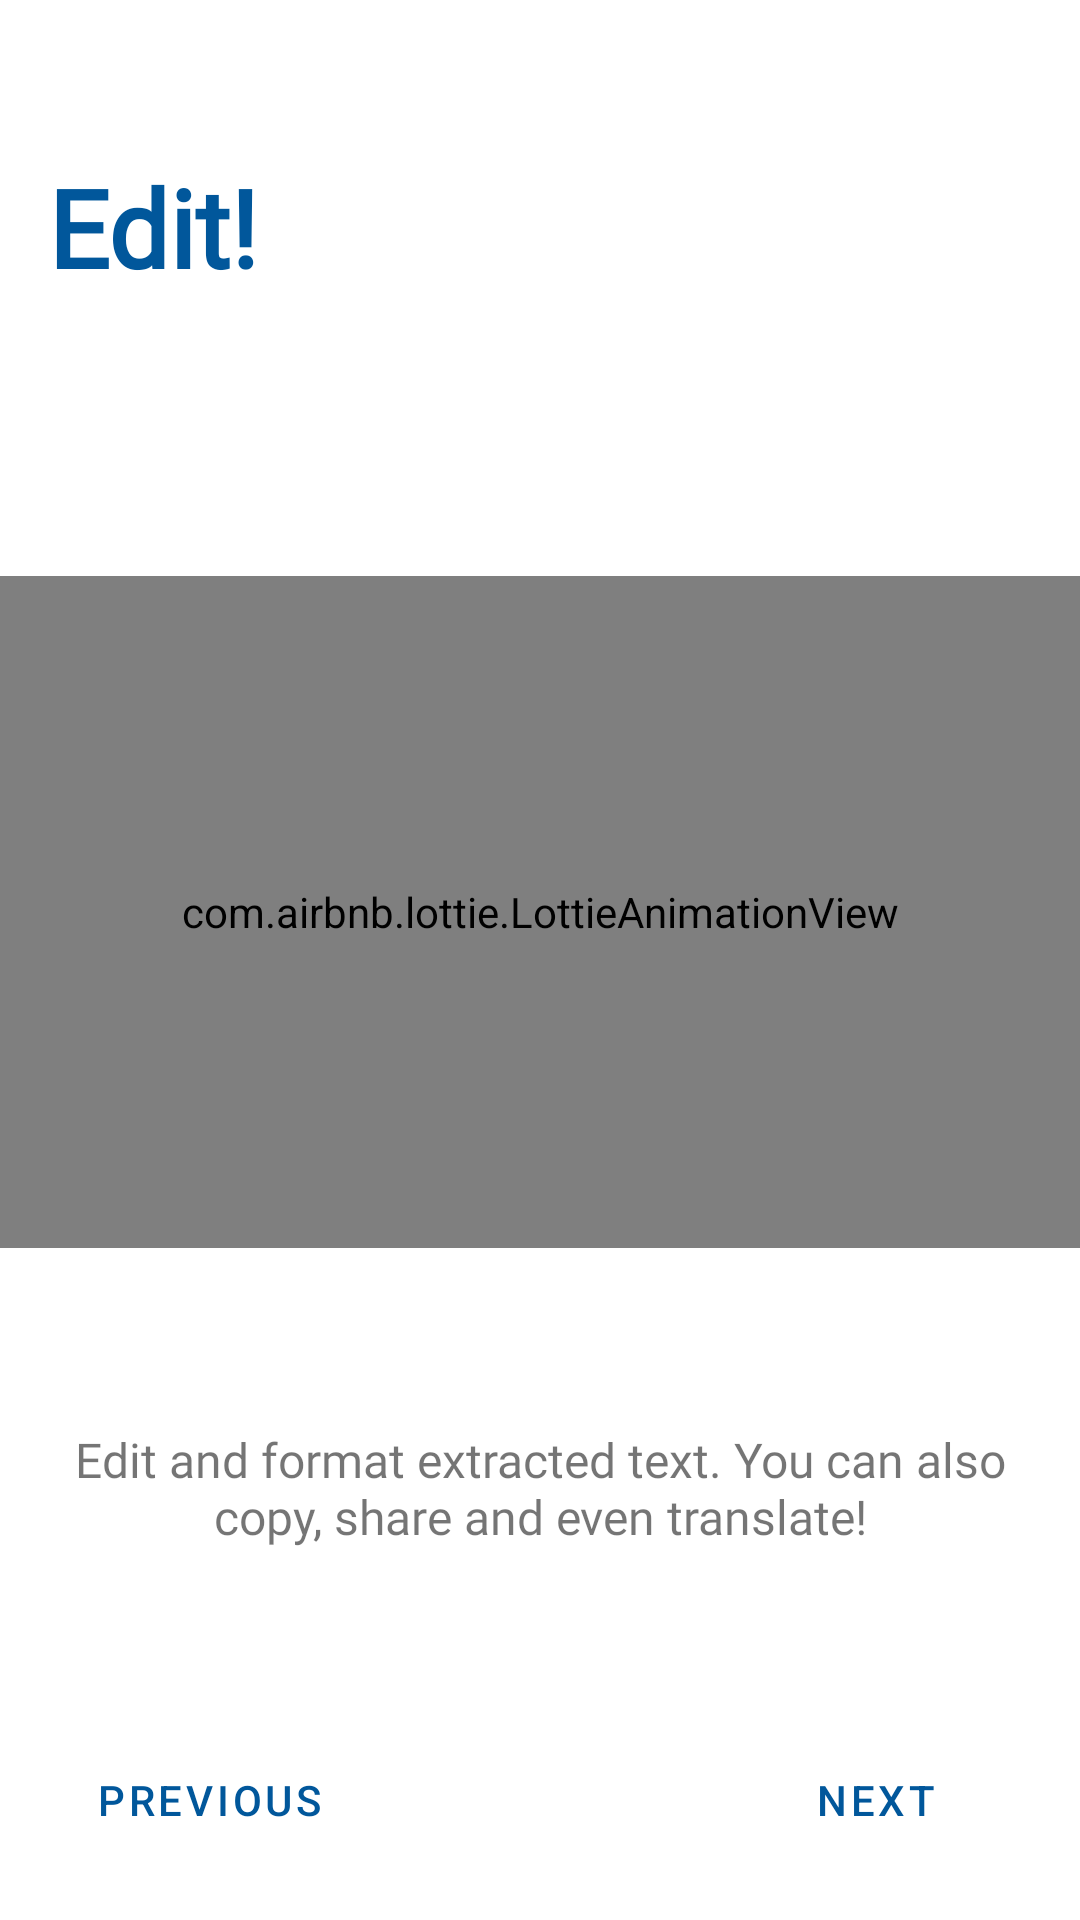

Layout XML and referenced resources for this Android screen:
<!-- AndroidManifest.xml: application theme Theme.Scanner -->
<!-- res/layout/fragment_on_boarding_screen2.xml -->
<?xml version="1.0" encoding="utf-8"?>
<androidx.constraintlayout.widget.ConstraintLayout xmlns:android="http://schemas.android.com/apk/res/android"
    xmlns:app="http://schemas.android.com/apk/res-auto"
    xmlns:tools="http://schemas.android.com/tools"
    android:layout_width="match_parent"
    android:layout_height="match_parent"
    android:background="@color/background"
    >

    <TextView
        android:id="@+id/text_view_header"
        android:layout_width="match_parent"
        android:layout_height="wrap_content"
        android:layout_marginHorizontal="16dp"
        android:fontFamily="@font/noto_sans_jp_regular"
        android:gravity="start"
        android:text="@string/edit"
        android:textColor="@color/heavy_blue"
        android:textSize="36sp"
        android:textStyle="bold"
        app:layout_constraintTop_toBottomOf="@id/guideline4" />

    <com.airbnb.lottie.LottieAnimationView
        android:id="@+id/animation_view"
        android:layout_width="match_parent"
        android:layout_height="0dp"
        android:padding="4dp"
        app:lottie_rawRes="@raw/edit_text_pencil"
        app:lottie_autoPlay="true"
        app:layout_constraintTop_toBottomOf="@id/guideline8"
        app:layout_constraintBottom_toTopOf="@id/guideline9"
        />

    <TextView
        android:id="@+id/tv_info1"
        android:layout_width="match_parent"
        android:layout_height="wrap_content"
        android:layout_marginHorizontal="16dp"
        android:fontFamily="@font/noto_sans_jp_regular"
        android:gravity="center"
        android:textSize="16sp"
        android:text="@string/edit_and_format_extracted_text_you_can_also_copy_share_and_even_translate"
        app:layout_constraintBottom_toTopOf="@id/guideline7"
        app:layout_constraintTop_toBottomOf="@id/guideline9" />

    <Button
        android:id="@+id/button_next"
        style="@style/Widget.MaterialComponents.Button.TextButton"
        android:layout_width="wrap_content"
        android:layout_height="wrap_content"
        android:layout_marginHorizontal="24dp"
        android:text="@string/next"
        android:textColor="@color/heavy_blue"
        app:backgroundTint="@color/light_blue"
        app:layout_constraintEnd_toEndOf="parent"
        app:layout_constraintTop_toBottomOf="@id/guideline7"
        app:rippleColor="@color/heavy_blue" />

    <Button
        android:id="@+id/button_previous"
        style="@style/Widget.MaterialComponents.Button.TextButton"
        android:layout_width="wrap_content"
        android:layout_height="wrap_content"
        android:layout_marginHorizontal="24dp"
        android:text="@string/previous"
        android:textColor="@color/heavy_blue"
        app:layout_constraintStart_toStartOf="parent"
        app:layout_constraintTop_toBottomOf="@id/guideline7"
        app:rippleColor="@color/heavy_blue" />

    <androidx.constraintlayout.widget.Guideline
        android:id="@+id/guideline4"
        android:layout_width="wrap_content"
        android:layout_height="wrap_content"
        android:orientation="horizontal"
        app:layout_constraintGuide_percent="0.08" />

    <androidx.constraintlayout.widget.Guideline
        android:id="@+id/guideline7"
        android:layout_width="wrap_content"
        android:layout_height="wrap_content"
        android:orientation="horizontal"
        app:layout_constraintGuide_percent="0.9" />

    <androidx.constraintlayout.widget.Guideline
        android:id="@+id/guideline8"
        android:layout_width="wrap_content"
        android:layout_height="wrap_content"
        android:orientation="horizontal"
        app:layout_constraintGuide_begin="20dp"
        app:layout_constraintGuide_percent="0.3" />

    <androidx.constraintlayout.widget.Guideline
        android:id="@+id/guideline9"
        android:layout_width="wrap_content"
        android:layout_height="wrap_content"
        android:orientation="horizontal"
        app:layout_constraintGuide_begin="20dp"
        app:layout_constraintGuide_percent="0.65" />

</androidx.constraintlayout.widget.ConstraintLayout>
<!-- resources referenced by this layout -->
<resources>
  <color name="background">#ffffff</color>
  <color name="heavy_blue">#01579b</color>
  <color name="light_blue">#e1f5fe</color>
  <string name="edit">Edit!</string>
  <string name="edit_and_format_extracted_text_you_can_also_copy_share_and_even_translate">Edit and format extracted text. You can also copy, share and even translate!</string>
  <string name="next">Next</string>
  <string name="previous">Previous</string>
  <style name="Theme.Scanner" parent="Theme.MaterialComponents.DayNight.NoActionBar">
          
          <item name="colorPrimary">@color/purple_500</item>
          <item name="colorPrimaryVariant">@color/purple_700</item>
          <item name="colorOnPrimary">@color/white</item>
          
          <item name="colorSecondary">@color/teal_200</item>
          <item name="colorSecondaryVariant">@color/teal_700</item>
          <item name="colorOnSecondary">@color/black</item>
          
          <item name="android:statusBarColor" tools:targetApi="l">?attr/colorPrimaryVariant</item>
          <item name="android:windowLightStatusBar" tools:targetApi="m">true</item>
          <item name="android:navigationBarColor">#B3FFFFFF</item>
          
      </style>
  <color name="purple_500">#FF6200EE</color>
  <color name="purple_700">#FF3700B3</color>
  <color name="white">#FFFFFFFF</color>
  <color name="teal_200">#FF03DAC5</color>
  <color name="teal_700">#FF018786</color>
  <color name="black">#FF000000</color>
</resources>
